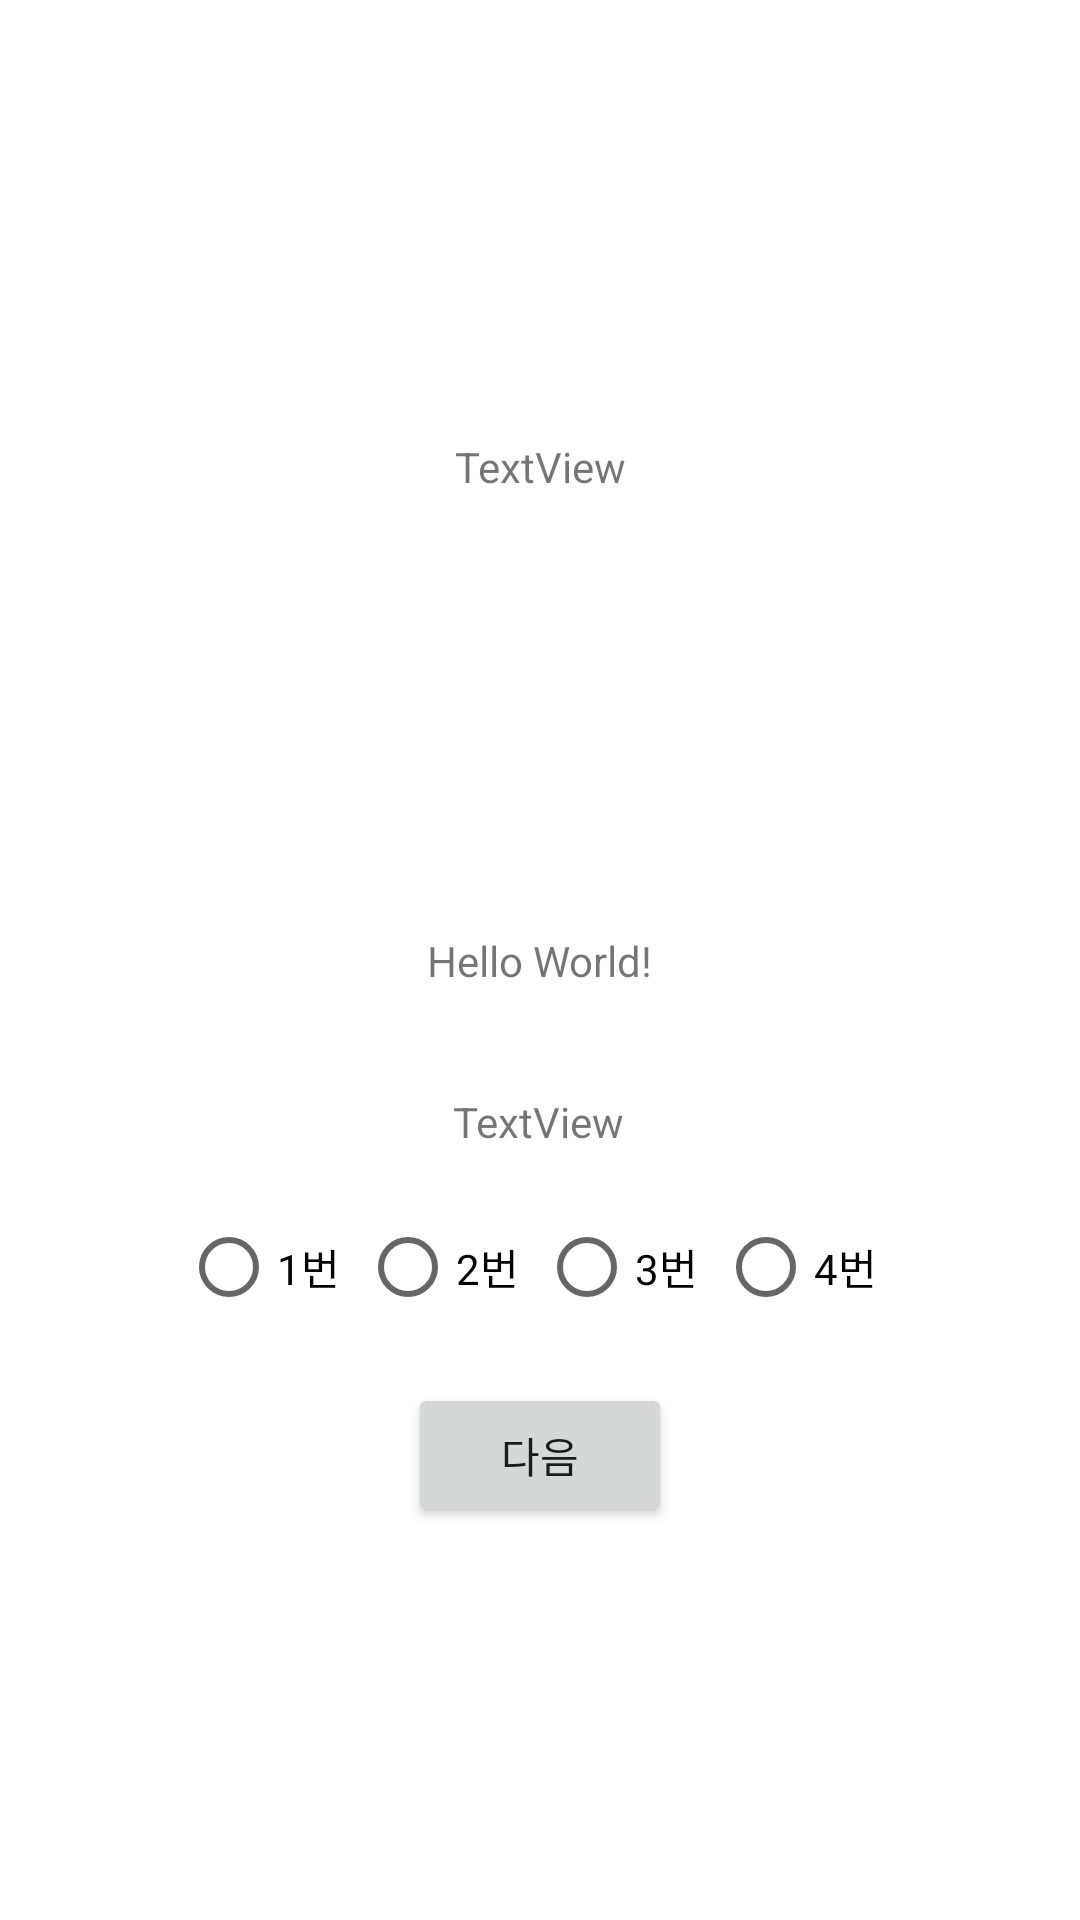

Write the Android layout XML for this screen, with the resource values it uses.
<!-- AndroidManifest.xml: application theme Theme.RESTAPITEST -->
<!-- res/layout/activity_main.xml -->
<?xml version="1.0" encoding="utf-8"?>
<androidx.constraintlayout.widget.ConstraintLayout xmlns:android="http://schemas.android.com/apk/res/android"
    xmlns:app="http://schemas.android.com/apk/res-auto"
    xmlns:tools="http://schemas.android.com/tools"
    android:layout_width="match_parent"
    android:layout_height="match_parent"
    tools:context=".MainActivity">

    <TextView
        android:id="@+id/text2"
        android:layout_width="wrap_content"
        android:layout_height="wrap_content"
        android:text="TextView"
        app:layout_constraintBottom_toTopOf="@+id/text_test1"
        app:layout_constraintEnd_toEndOf="parent"
        app:layout_constraintStart_toStartOf="parent"
        app:layout_constraintTop_toTopOf="parent"
        tools:ignore="MissingConstraints" />

    <TextView
        android:id="@+id/quiz_body"
        android:layout_width="wrap_content"
        android:layout_height="wrap_content"
        android:text="TextView"
        app:layout_constraintBottom_toTopOf="@+id/next_button"
        app:layout_constraintEnd_toEndOf="parent"
        app:layout_constraintHorizontal_bias="0.498"
        app:layout_constraintStart_toStartOf="parent"
        app:layout_constraintTop_toBottomOf="@+id/text_test1"
        app:layout_constraintVertical_bias="0.308" />

    <TextView
        android:id="@+id/text_test1"
        android:layout_width="wrap_content"
        android:layout_height="wrap_content"
        android:text="Hello World!"
        app:layout_constraintBottom_toBottomOf="parent"
        app:layout_constraintEnd_toEndOf="parent"
        app:layout_constraintStart_toStartOf="parent"
        app:layout_constraintTop_toTopOf="parent" />

    <RadioGroup
        android:id="@+id/radio_group"
        android:layout_width="wrap_content"
        android:layout_height="wrap_content"
        android:orientation="horizontal"
        app:layout_constraintBottom_toTopOf="@+id/next_button"
        app:layout_constraintEnd_toEndOf="@+id/quiz_body"
        app:layout_constraintStart_toStartOf="@+id/quiz_body"
        app:layout_constraintTop_toBottomOf="@+id/quiz_body" >

        <RadioButton
            android:id="@+id/quiz1"
            android:layout_width="wrap_content"
            android:layout_height="wrap_content"
            android:layout_weight="1"
            android:text="1번  " />

        <RadioButton
            android:id="@+id/quiz2"
            android:layout_width="wrap_content"
            android:layout_height="wrap_content"
            android:layout_weight="1"
            android:text="2번  " />

        <RadioButton
            android:id="@+id/quiz3"
            android:layout_width="wrap_content"
            android:layout_height="wrap_content"
            android:layout_weight="1"
            android:text="3번  " />

        <RadioButton
            android:id="@+id/quiz4"
            android:layout_width="wrap_content"
            android:layout_height="wrap_content"
            android:layout_weight="1"
            android:text="4번  " />
    </RadioGroup>

    <Button
        android:id="@+id/next_button"
        android:layout_width="wrap_content"
        android:layout_height="wrap_content"
        android:text="다음"
        app:layout_constraintBottom_toBottomOf="parent"
        app:layout_constraintEnd_toEndOf="parent"
        app:layout_constraintStart_toStartOf="parent"
        app:layout_constraintTop_toBottomOf="@+id/text_test1" />


</androidx.constraintlayout.widget.ConstraintLayout>
<!-- resources referenced by this layout -->
<resources>
  <style name="Theme.RESTAPITEST" parent="Theme.MaterialComponents.DayNight.DarkActionBar">
          
          <item name="colorPrimary">@color/purple_500</item>
          <item name="colorPrimaryVariant">@color/purple_700</item>
          <item name="colorOnPrimary">@color/white</item>
          
          <item name="colorSecondary">@color/teal_200</item>
          <item name="colorSecondaryVariant">@color/teal_700</item>
          <item name="colorOnSecondary">@color/black</item>
          
          <item name="android:statusBarColor" tools:targetApi="l">?attr/colorPrimaryVariant</item>
          
      </style>
  <!-- not gathered from this repository: default colours our renderer supplied (Android Studio template values) -->
  <color name="purple_500">#FF6200EE</color>
  <color name="purple_700">#FF3700B3</color>
  <color name="teal_200">#FF03DAC5</color>
  <color name="teal_700">#FF018786</color>
  <color name="black">#FF000000</color>
  <color name="white">#FFFFFFFF</color>
</resources>
